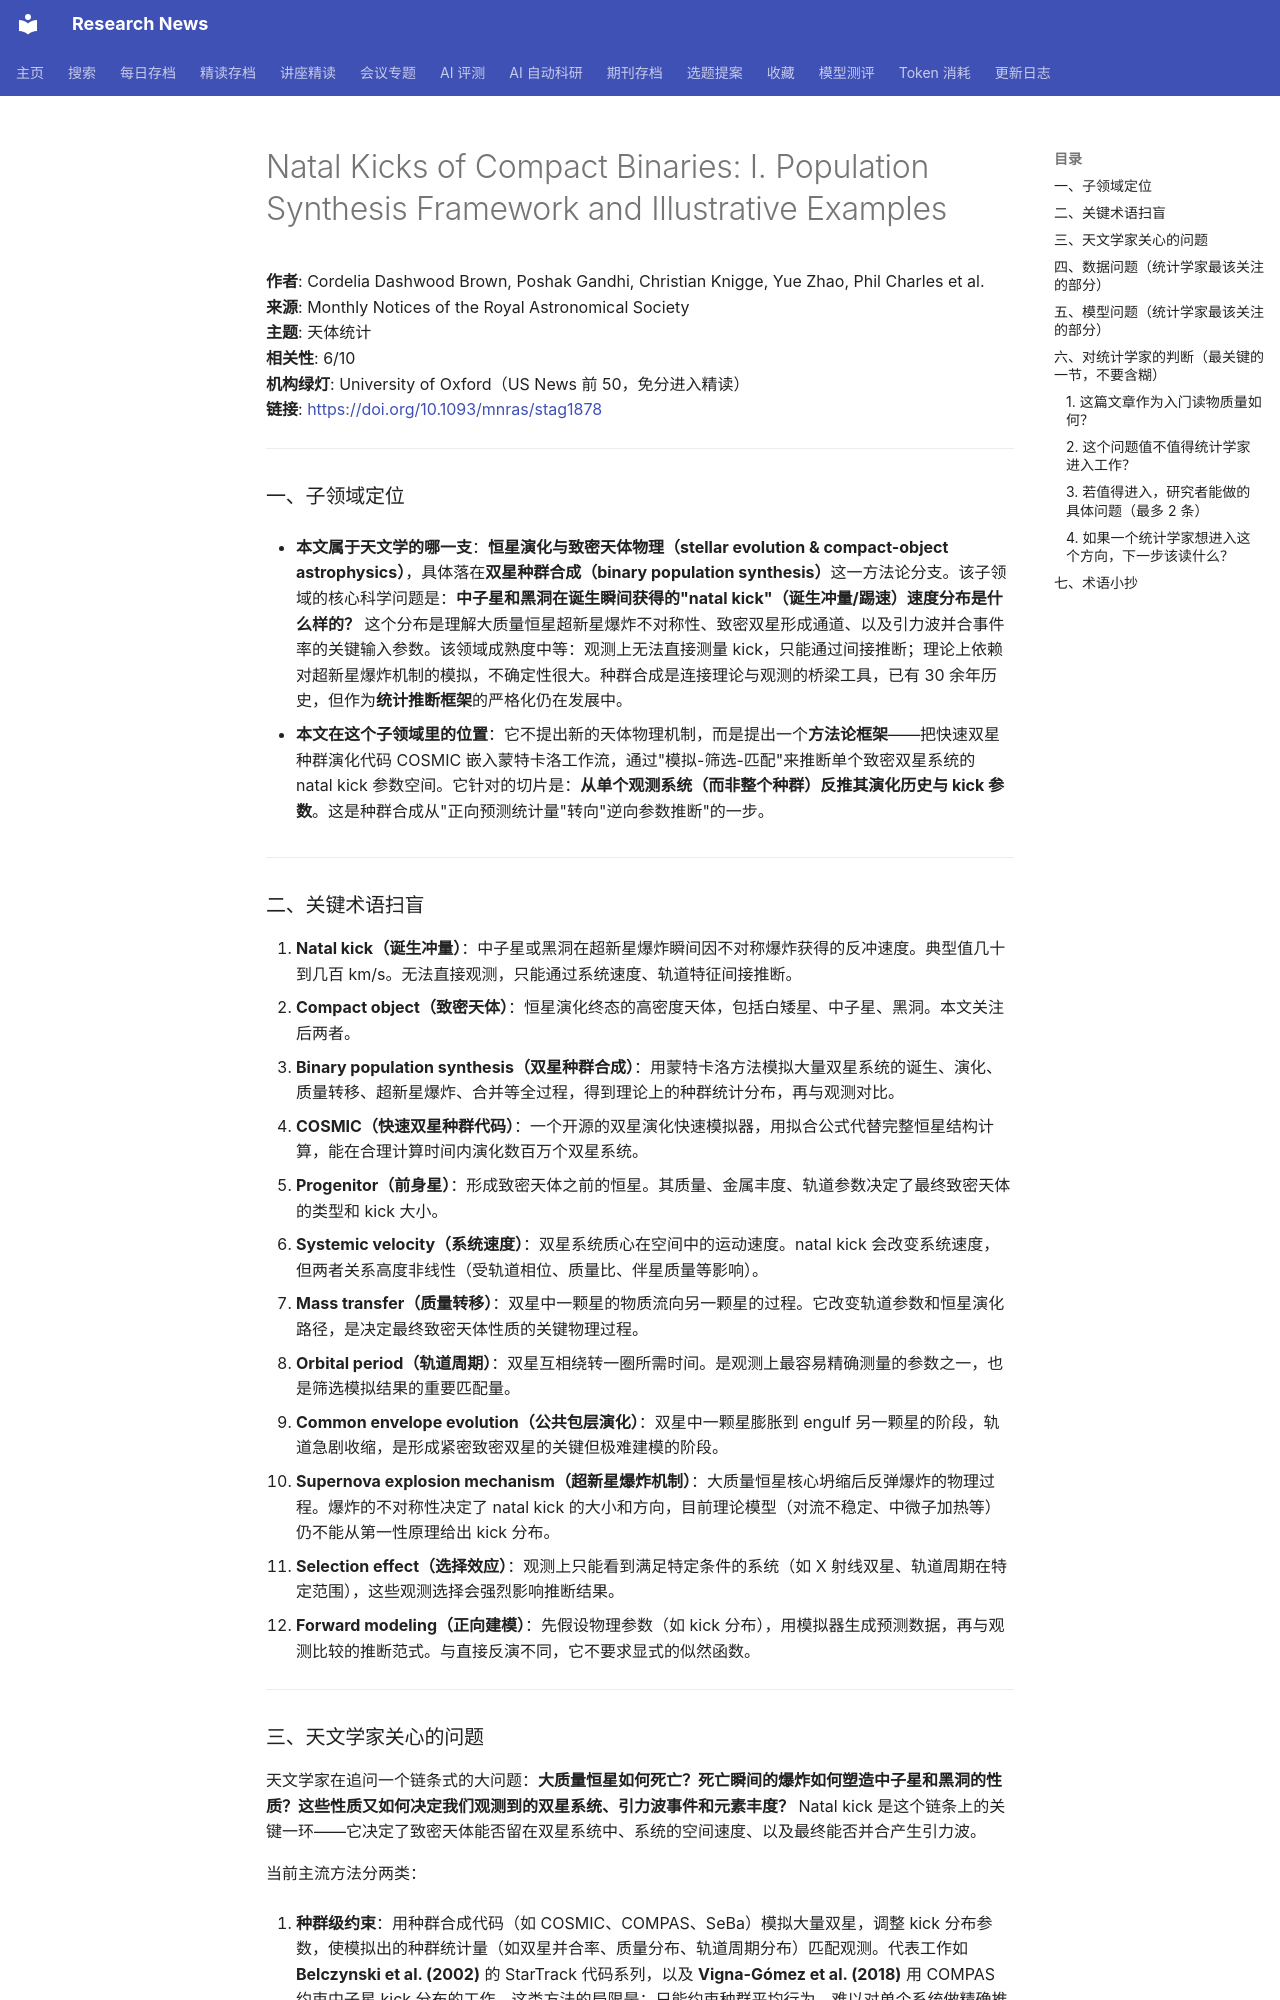

repository: cxy0714/research-news · page: deep_reads/2026-10-15-10.1093_mnras_stag1878/index.html · generator: mkdocs

# Natal Kicks of Compact Binaries: I. Population Synthesis Framework and Illustrative Examples

**作者**: Cordelia Dashwood Brown, Poshak Gandhi, Christian Knigge, Yue Zhao, Phil Charles et al.  
**来源**: Monthly Notices of the Royal Astronomical Society  
**主题**: 天体统计  
**相关性**: 6/10  
**机构绿灯**: University of Oxford（US News 前 50，免分进入精读）  
**链接**: <https://doi.org/10.1093/mnras/stag1878>

---

### 一、子领域定位

- **本文属于天文学的哪一支**：**恒星演化与致密天体物理（stellar evolution & compact-object astrophysics）**，具体落在**双星种群合成（binary population synthesis）**这一方法论分支。该子领域的核心科学问题是：**中子星和黑洞在诞生瞬间获得的"natal kick"（诞生冲量/踢速）速度分布是什么样的？** 这个分布是理解大质量恒星超新星爆炸不对称性、致密双星形成通道、以及引力波并合事件率的关键输入参数。该领域成熟度中等：观测上无法直接测量 kick，只能通过间接推断；理论上依赖对超新星爆炸机制的模拟，不确定性很大。种群合成是连接理论与观测的桥梁工具，已有 30 余年历史，但作为**统计推断框架**的严格化仍在发展中。

- **本文在这个子领域里的位置**：它不提出新的天体物理机制，而是提出一个**方法论框架**——把快速双星种群演化代码 COSMIC 嵌入蒙特卡洛工作流，通过"模拟-筛选-匹配"来推断单个致密双星系统的 natal kick 参数空间。它针对的切片是：**从单个观测系统（而非整个种群）反推其演化历史与 kick 参数**。这是种群合成从"正向预测统计量"转向"逆向参数推断"的一步。

---

### 二、关键术语扫盲

1. **Natal kick（诞生冲量）**：中子星或黑洞在超新星爆炸瞬间因不对称爆炸获得的反冲速度。典型值几十到几百 km/s。无法直接观测，只能通过系统速度、轨道特征间接推断。
2. **Compact object（致密天体）**：恒星演化终态的高密度天体，包括白矮星、中子星、黑洞。本文关注后两者。
3. **Binary population synthesis（双星种群合成）**：用蒙特卡洛方法模拟大量双星系统的诞生、演化、质量转移、超新星爆炸、合并等全过程，得到理论上的种群统计分布，再与观测对比。
4. **COSMIC（快速双星种群代码）**：一个开源的双星演化快速模拟器，用拟合公式代替完整恒星结构计算，能在合理计算时间内演化数百万个双星系统。
5. **Progenitor（前身星）**：形成致密天体之前的恒星。其质量、金属丰度、轨道参数决定了最终致密天体的类型和 kick 大小。
6. **Systemic velocity（系统速度）**：双星系统质心在空间中的运动速度。natal kick 会改变系统速度，但两者关系高度非线性（受轨道相位、质量比、伴星质量等影响）。
7. **Mass transfer（质量转移）**：双星中一颗星的物质流向另一颗星的过程。它改变轨道参数和恒星演化路径，是决定最终致密天体性质的关键物理过程。
8. **Orbital period（轨道周期）**：双星互相绕转一圈所需时间。是观测上最容易精确测量的参数之一，也是筛选模拟结果的重要匹配量。
9. **Common envelope evolution（公共包层演化）**：双星中一颗星膨胀到 engulf 另一颗星的阶段，轨道急剧收缩，是形成紧密致密双星的关键但极难建模的阶段。
10. **Supernova explosion mechanism（超新星爆炸机制）**：大质量恒星核心坍缩后反弹爆炸的物理过程。爆炸的不对称性决定了 natal kick 的大小和方向，目前理论模型（对流不稳定、中微子加热等）仍不能从第一性原理给出 kick 分布。
11. **Selection effect（选择效应）**：观测上只能看到满足特定条件的系统（如 X 射线双星、轨道周期在特定范围），这些观测选择会强烈影响推断结果。
12. **Forward modeling（正向建模）**：先假设物理参数（如 kick 分布），用模拟器生成预测数据，再与观测比较的推断范式。与直接反演不同，它不要求显式的似然函数。

---
